Dataset: Pretraite (GitHub, Angejules123/MULTIMODAL). Classes: mild demented, moderate demented, non demented, very mild demented.

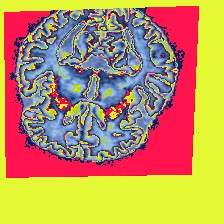
Label: non demented

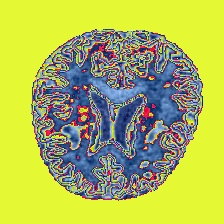
Label: very mild demented

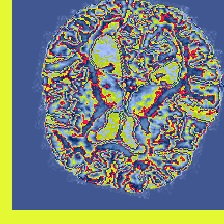
Label: mild demented

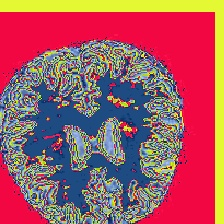
Label: non demented

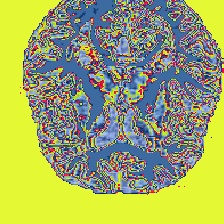
Label: mild demented

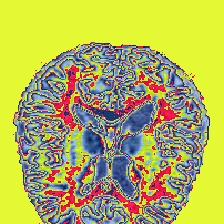
Label: very mild demented
